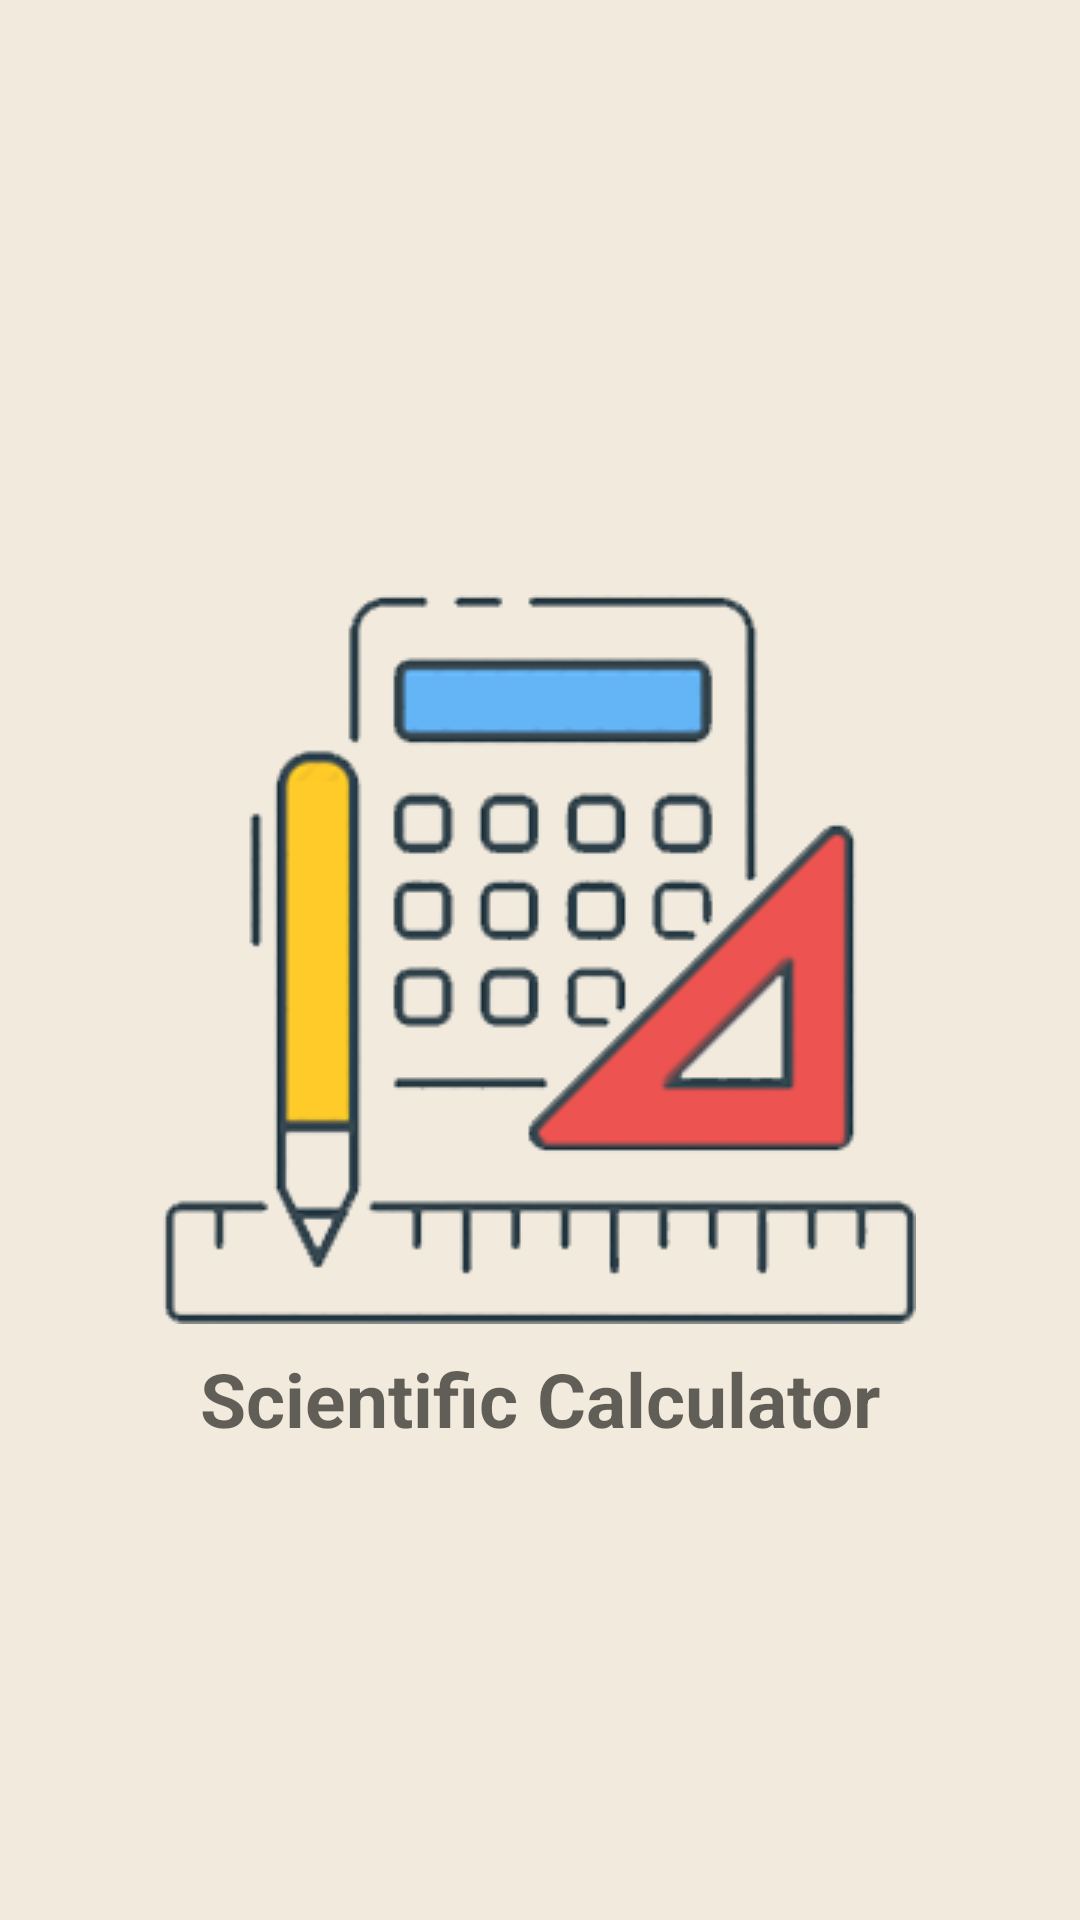

Reconstruct the res/layout file that produces this screen, plus the resources it refers to.
<!-- AndroidManifest.xml: application theme AppTheme -->
<!-- res/layout/activity_splash_screen.xml -->
<?xml version="1.0" encoding="utf-8"?>
<RelativeLayout xmlns:android="http://schemas.android.com/apk/res/android"
    xmlns:tools="http://schemas.android.com/tools"
    android:layout_width="match_parent"
    android:background="@drawable/back1"
    android:layout_height="match_parent"
    tools:context="com.bitlogicsolution.SplashScreen">

    <ImageView
        android:id="@+id/imageView"
        android:layout_width="wrap_content"
        android:layout_height="wrap_content"
        android:layout_centerHorizontal="true"
        android:layout_centerVertical="true"
        android:src="@drawable/splashscreen" />
    <TextView
        android:layout_width="match_parent"
        android:layout_height="wrap_content"
        android:id="@+id/textView"
        android:layout_below="@id/imageView"
        android:textAlignment="center"
        style="@style/TextAppearance.AppCompat.Medium"
        android:padding="5dp"
        android:textSize="25dp"
        android:layout_margin="3dp"
        android:text="Scientific Calculator"
        android:textStyle="bold"/>
</RelativeLayout>
<!-- resources referenced by this layout -->
<resources>
  <!-- drawable back1: png bitmap (drawable-xhdpi, 20342 bytes) -->
  <!-- drawable splashscreen: png bitmap (drawable, 42672 bytes) -->
  <style name="AppTheme" parent="Theme.AppCompat.Light.DarkActionBar">
          
          <item name="colorPrimary">@color/colorPrimary</item>
          <item name="colorPrimaryDark">@color/colorPrimaryDark</item>
          <item name="colorAccent">@color/colorAccent</item>
      </style>
  <color name="colorPrimary">#656565</color>
  <color name="colorPrimaryDark">#535353  </color>
  <color name="colorAccent">#FF4081</color>
</resources>
